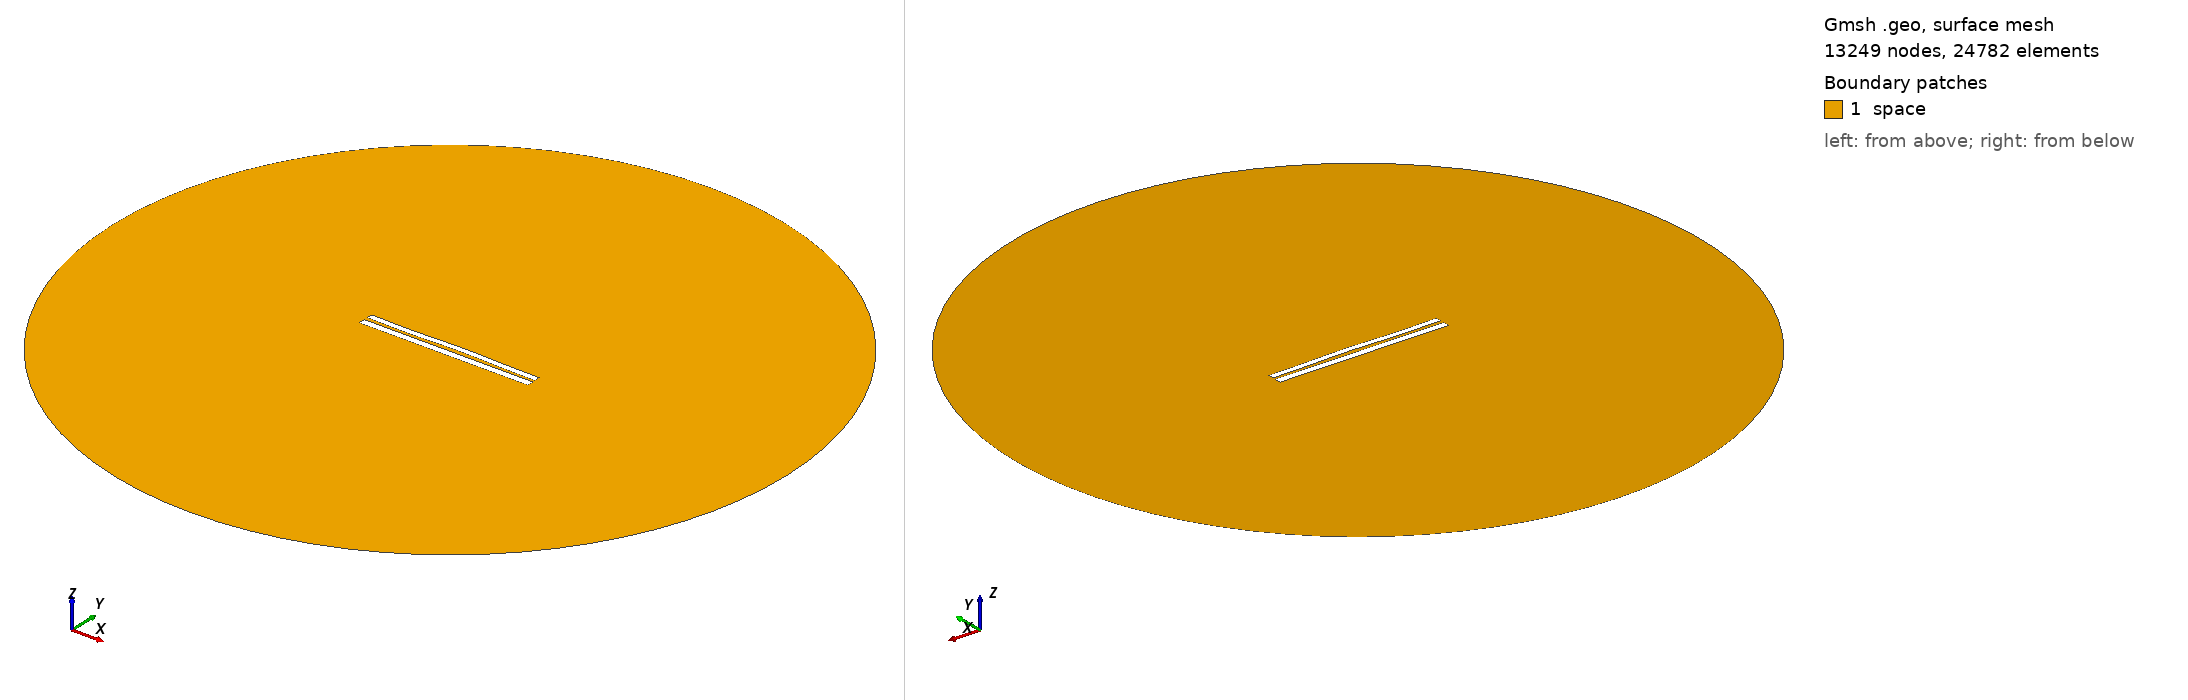

Gmsh geometry script, surface-meshed: 13249 nodes, 24782 surface elements. Boundary patches (legend numbers): 1 space. Left view from above one corner, right view from below the opposite corner. Legend entries are the model's physical surfaces. The drawing asked Gmsh for element sizes between 1% and 20% of the model's largest extent; the script's own settings can give other sizes.

=== 7601.geo (drawn) ===
//---------------------------------------
// Geometry kernel
//---------------------------------------

SetFactory("OpenCASCADE");



//---------------------------------------
// Parameters of the geometry
//---------------------------------------

// Overetch of the upper plate
overetch = 0.25;

// Distance between the plates
distance = 2.0;

// Discretization over the x axis (for the deformation)
nx = 50; 

// Length of the plate
L = 100 - overetch; 

// Number of modes
n = 4; 

// 1st mode coefficient
coeff(1) = -0.15;
beta(1) = 0.596864 * 3.1415926535 / L;

// 2nd mode coefficient
coeff(2) = 0.15;
beta(2) = 1.49418 * 3.1415926535 / L;

// 3rd mode coefficient
coeff(3) = -0.15;
beta(3) = 2.50025 * 3.1415926535 / L;

// 4th mode coefficient
coeff(4) = -0.15;
beta(4) = 3.49999 * 3.1415926535 / L;



//---------------------------------------
// Upper plate (deformed rectangle)
//---------------------------------------

// Coordiantes of the upper plate
xmin = -50;
xmax = 50 - overetch;

// Height of the upper plate
yheight = 4 - 2 * overetch;

// Indexes of the points
UpperID[] = {};
LowerID[] = {};
LeftID[] = {};
RightID[] = {};

// Point index
p = 1;

// Horizontal edges
For i In {1:nx}
    x = xmin + (i-1)*(xmax - xmin)/(nx-1);

    y_bottom = distance / 2 + overetch;
    For j In {1:n}
        C = (Cosh(beta(j)*L) + Cos(beta(j)*L)) / (Sinh(beta(j)*L) + Sin(beta(j)*L));
        y_bottom  = y_bottom + coeff(j) * (Cosh(beta(j)*(x+50)) - Cos(beta(j)*(x+50)) - C * (Sinh(beta(j)*(x+50)) - Sin(beta(j)*(x+50))));
    EndFor

    y_top = y_bottom + yheight;

    Point(p) = {x, y_top, 0, 1.0};
    UpperID[i] = p;
    p = p + 1;

    Point(p) = {x, y_bottom, 0, 1.0};
    LowerID[i] = p;
    p = p + 1;
EndFor

// Create point lists
UpperPts[] = {}; LowerPts[] = {};
For i In {1:nx}
  UpperPts[] += {UpperID[i]};
  LowerPts[] += {LowerID[i]};
EndFor

// Build splines
Spline(1) = {UpperPts[]};
Spline(2) = {LowerPts[]};
Line(3) = {LowerPts[nx-1], UpperPts[nx-1]};
Line(4) = {LowerPts[0], UpperPts[0]};

// Build the plane surface
Curve Loop(1) = {2, 3, -1, -4};
Plane Surface(1) = {1};



//---------------------------------------
// Lower plate (rectangle)
//---------------------------------------

// Vertices
Point(1001) = {-50, -1, 0, 1.0};
Point(1002) = { 50, -1, 0, 1.0};
Point(1003) = { 50,  -5, 0, 1.0};
Point(1004) = {-50,  -5, 0, 1.0};

// Edges
Line(5) = {1001, 1002};
Line(6) = {1002, 1003};
Line(7) = {1003, 1004};
Line(8) = {1004, 1001};

// Plane surface
Line Loop(2) = {5, 6, 7, 8};
Plane Surface(2) = {2}; 



//---------------------------------------
// Outer (fictious) boundary
//---------------------------------------

// Points
Point(1005) = {0, 0, 0};       // Center
Point(1006) = {200, 0, 0};     // Start point
Point(1007) = {0, 200, 0};     // 90 degrees
Point(1008) = {-200, 0, 0};    // 180 degrees
Point(1009) = {0, -200, 0};    // 270 degrees

// Circle arcs (each needs start, center, end)
Circle(9) = {1006, 1005, 1007};
Circle(10) = {1007, 1005, 1008};
Circle(11) = {1008, 1005, 1009};
Circle(12) = {1009, 1005, 1006};

// Plane surface for the entire domain
Curve Loop(3) = {9, 10, 11, 12};
Surface(3) = {3};

// Subtract the plates from the whole domain to obtain the actual domain where we want to solve the equations
BooleanDifference{ Surface{3}; Delete; }{ Surface{1}; Surface{2}; Delete; }




//---------------------------------------
// Transfinite Lines/Curves
//---------------------------------------

// Set the number of points on the boundaries
r = 7;

// Plates
Transfinite Curve {1, 2} = 50*r Using Progression 1;
Transfinite Curve {3, 4} = 2*r Using Progression 1;
Transfinite Line {5, 7} = 50*r Using Progression 1;
Transfinite Line {6, 8} = 2*r Using Progression 1;

// Outer boundary
Transfinite Line {9, 10, 11, 12} = 20 Using Progression 1;



//---------------------------------------
// Physical groups
//---------------------------------------                

// Physical curves (boundaries)
Physical Line("force_segment", 10) = {2};
Physical Line("upper_plate", 11) = {1, 3, 4};
Physical Line("lower_plate", 12) = {5, 6, 7, 8};
Physical Line("boundary", 20) = {9, 10, 11, 12};

// Physical Surfaces
Physical Surface("space", 30) = {3};



//---------------------------------------
// 6. Generate the Mesh
//---------------------------------------

// 2D mesh generation
Mesh 2;
